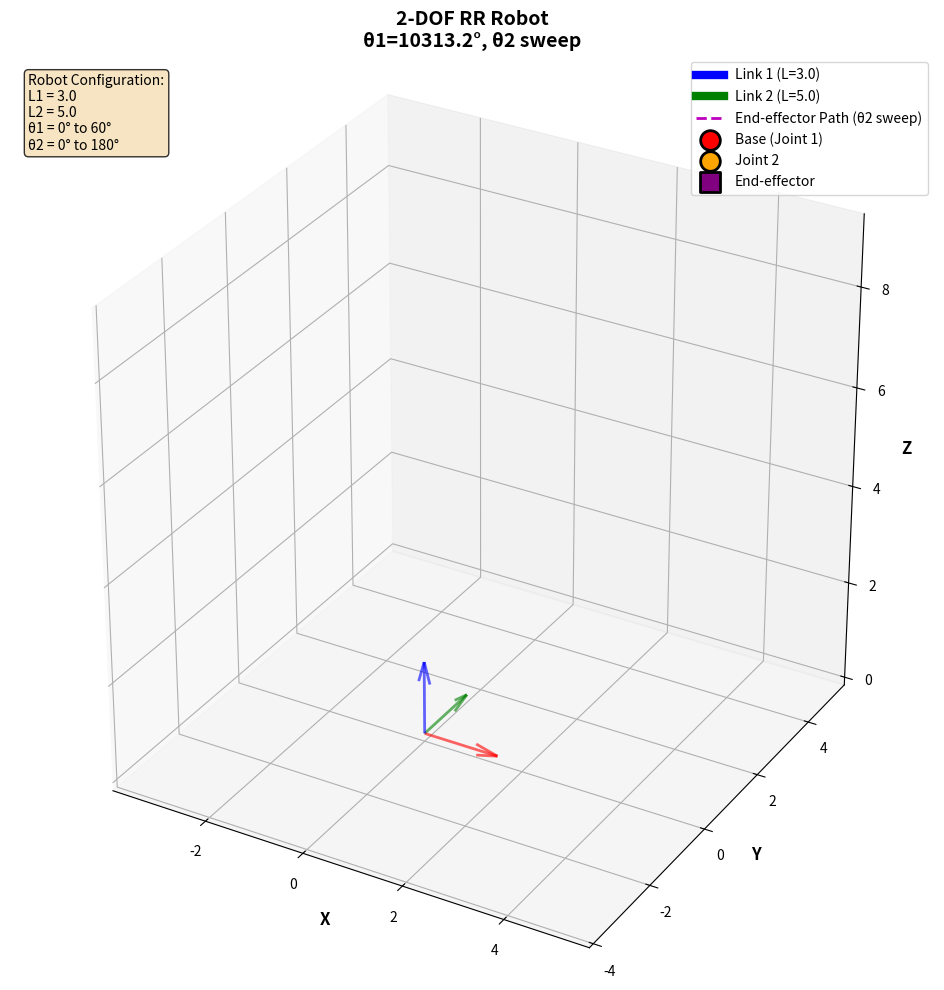

Reproduce this figure in Python.
""" DH transformation for 2-DOF RR robot (two links) """
import numpy as np
import matplotlib.pyplot as plt
from mpl_toolkits.mplot3d import Axes3D
from matplotlib.animation import FuncAnimation

def dh_transform(a, alpha, d, theta):
    """Standard (Classic) DH transformation matrix."""
    ct, st = np.cos(theta), np.sin(theta)
    ca, sa = np.cos(alpha), np.sin(alpha)
    return np.array([
        [ct, -st*ca,  st*sa, a*ct],
        [st,  ct*ca, -ct*sa, a*st],
        [0,      sa,     ca,    d],
        [0,       0,      0,    1]
    ])

# Robot parameters
L1 = 3.0  # Link 1 length (vertical)
L2 = 5.0  # Link 2 length (horizontal)


# Joint angles (change these to test different configurations)
theta1 = 180   # Base rotation (about z0)
theta2 = 120   # Second joint rotation (about z1)

# Base position (origin)
P0 = np.array([0, 0, 0, 1])  # x=0, y=0, z=0, 1

# Simultaneous sweep: theta1 and theta2 change together
# Define desired step sizes (in degrees) for each joint
theta1_step_size = 10  # degrees
theta2_step_size = 10  # degrees

# Calculate number of steps needed for each joint
theta1_num_steps = int(np.ceil(theta1 / theta1_step_size)) + 1
theta2_num_steps = int(np.ceil(theta2 / theta2_step_size)) + 1

# Use the maximum number of steps to dictate the framerate
num_frames = max(theta1_num_steps, theta2_num_steps)

theta1_sweep_deg = np.linspace(0, theta1, num_frames)
theta2_sweep_deg = np.linspace(0, theta2, num_frames)
theta1_sweep_rad = np.radians(theta1_sweep_deg)
theta2_sweep_rad = np.radians(theta2_sweep_deg)

theta_pairs = list(zip(theta1_sweep_rad, theta2_sweep_rad))

# Precompute joint and end-effector positions for all pairs
joint2_path = []
end_effector_path = []
for t1, t2 in theta_pairs:
    T01_sweep = dh_transform(a=0, alpha=np.pi/2, d=L1, theta=t1)
    T12_sweep = dh_transform(a=L2, alpha=0, d=0, theta=t2)
    T02_sweep = T01_sweep @ T12_sweep
    P1_homogeneous_sweep = T01_sweep @ P0
    P2_homogeneous_sweep = T02_sweep @ P0
    joint2_path.append(P1_homogeneous_sweep[:3])
    end_effector_path.append(P2_homogeneous_sweep[:3])
joint2_path = np.array(joint2_path)
end_effector_path = np.array(end_effector_path)


# Link 1 transformation: Base to Joint 2
T01 = dh_transform(a=0, alpha=np.pi/2, d=L1, theta=theta1)
print("Transformation T01 (Base to Joint 2):")
print(T01)
print()

# Position of Joint 2
P1_homogeneous = T01 @ P0
P1 = P1_homogeneous[:3]
print(f"Joint 2 position: ({P1[0]:.4f}, {P1[1]:.4f}, {P1[2]:.4f})")
print()

# Link 2 transformation: Joint 2 to End-effector
T12 = dh_transform(a=L2, alpha=0, d=0, theta=theta2)
print("Transformation T12 (Joint 2 to End-effector):")
print(T12)
print()

# Total transformation: Base to End-effector
T02 = T01 @ T12
print("Total Transformation T02 (Base to End-effector):")
print(T02)
print()

# Position of End-effector
P2_homogeneous = T02 @ P0
P2 = P2_homogeneous[:3]
print(f"End-effector position: ({P2[0]:.4f}, {P2[1]:.4f}, {P2[2]:.4f})")
print()

# ============================================================================
# 3D VISUALIZATION
# ============================================================================


fig = plt.figure(figsize=(12, 10))
ax = fig.add_subplot(111, projection='3d')

# Animation setup
base = np.array([0, 0, 0])
link1_line, = ax.plot([], [], [], 'b-', linewidth=6, label=f'Link 1 (L={L1})')
link2_line, = ax.plot([], [], [], 'g-', linewidth=6, label=f'Link 2 (L={L2})')
ee_path_line, = ax.plot([], [], [], 'm--', linewidth=2, label='End-effector Path (θ2 sweep)')
joint1_scatter = ax.scatter([], [], [], color='red', s=200, marker='o', label='Base (Joint 1)', edgecolors='black', linewidths=2, zorder=5)
joint2_scatter = ax.scatter([], [], [], color='orange', s=200, marker='o', label='Joint 2', edgecolors='black', linewidths=2, zorder=5)
ee_scatter = ax.scatter([], [], [], color='purple', s=200, marker='s', label='End-effector', edgecolors='black', linewidths=2, zorder=5)

def init():
    link1_line.set_data([], [])
    link1_line.set_3d_properties([])
    link2_line.set_data([], [])
    link2_line.set_3d_properties([])
    ee_path_line.set_data([], [])
    ee_path_line.set_3d_properties([])
    return link1_line, link2_line, ee_path_line, joint1_scatter, joint2_scatter, ee_scatter

def animate(i):
    joint2 = joint2_path[i]
    end_effector = end_effector_path[i]
    link1_line.set_data([base[0], joint2[0]], [base[1], joint2[1]])
    link1_line.set_3d_properties([base[2], joint2[2]])
    link2_line.set_data([joint2[0], end_effector[0]], [joint2[1], end_effector[1]])
    link2_line.set_3d_properties([joint2[2], end_effector[2]])
    ee_path_line.set_data(end_effector_path[:i+1,0], end_effector_path[:i+1,1])
    ee_path_line.set_3d_properties(end_effector_path[:i+1,2])
    joint1_scatter._offsets3d = ([base[0]], [base[1]], [base[2]])
    joint2_scatter._offsets3d = ([joint2[0]], [joint2[1]], [joint2[2]])
    ee_scatter._offsets3d = ([end_effector[0]], [end_effector[1]], [end_effector[2]])
    # Update title to show current theta1 and theta2
    t1_deg = np.degrees(theta_pairs[i][0])
    t2_deg = np.degrees(theta_pairs[i][1])
    ax.set_title(f'2-DOF RR Robot\nθ1={t1_deg:.1f}°, θ2={t2_deg:.1f}°', fontsize=14, fontweight='bold')
    return link1_line, link2_line, ee_path_line, joint1_scatter, joint2_scatter, ee_scatter

# Draw coordinate frame at base
frame_scale = 1.5
ax.quiver(0, 0, 0, frame_scale, 0, 0, color='red', arrow_length_ratio=0.3, linewidth=2, alpha=0.6)
ax.quiver(0, 0, 0, 0, frame_scale, 0, color='green', arrow_length_ratio=0.3, linewidth=2, alpha=0.6)
ax.quiver(0, 0, 0, 0, 0, frame_scale, color='blue', arrow_length_ratio=0.3, linewidth=2, alpha=0.6)

# Labels and title
ax.set_xlabel('X', fontsize=12, fontweight='bold')
ax.set_ylabel('Y', fontsize=12, fontweight='bold')
ax.set_zlabel('Z', fontsize=12, fontweight='bold')
ax.set_title(f'2-DOF RR Robot\nθ1={np.degrees(theta1):.1f}°, θ2 sweep', fontsize=14, fontweight='bold')

# Set equal aspect ratio for all points in sweep
all_points = np.vstack((base, joint2_path, end_effector_path))
max_range = np.array([np.ptp(all_points[:, 0]),
                      np.ptp(all_points[:, 1]),
                      np.ptp(all_points[:, 2])]).max() / 2.0
max_range = max(max_range, 2.0) * 1.2
mid_x = all_points[:, 0].mean()
mid_y = all_points[:, 1].mean()
mid_z = all_points[:, 2].mean()
ax.set_xlim(mid_x - max_range, mid_x + max_range)
ax.set_ylim(mid_y - max_range, mid_y + max_range)
ax.set_zlim(mid_z - max_range, mid_z + max_range)
ax.set_box_aspect([1, 1, 1])

# Grid and legend
ax.grid(True, alpha=0.3)
ax.legend(loc='best', fontsize=10)

# Add text box with info
info_text = f'Robot Configuration:\nL1 = {L1}\nL2 = {L2}\nθ1 = 0° to 60°\nθ2 = 0° to 180°'
ax.text2D(0.02, 0.98, info_text, transform=ax.transAxes, fontsize=10, verticalalignment='top', bbox=dict(boxstyle='round', facecolor='wheat', alpha=0.8))

# Animate
ani = FuncAnimation(fig, animate, frames=len(theta_pairs), init_func=init, blit=False, interval=200, repeat=True)

plt.tight_layout()
plt.show()

print("*** Animation complete! ***")
